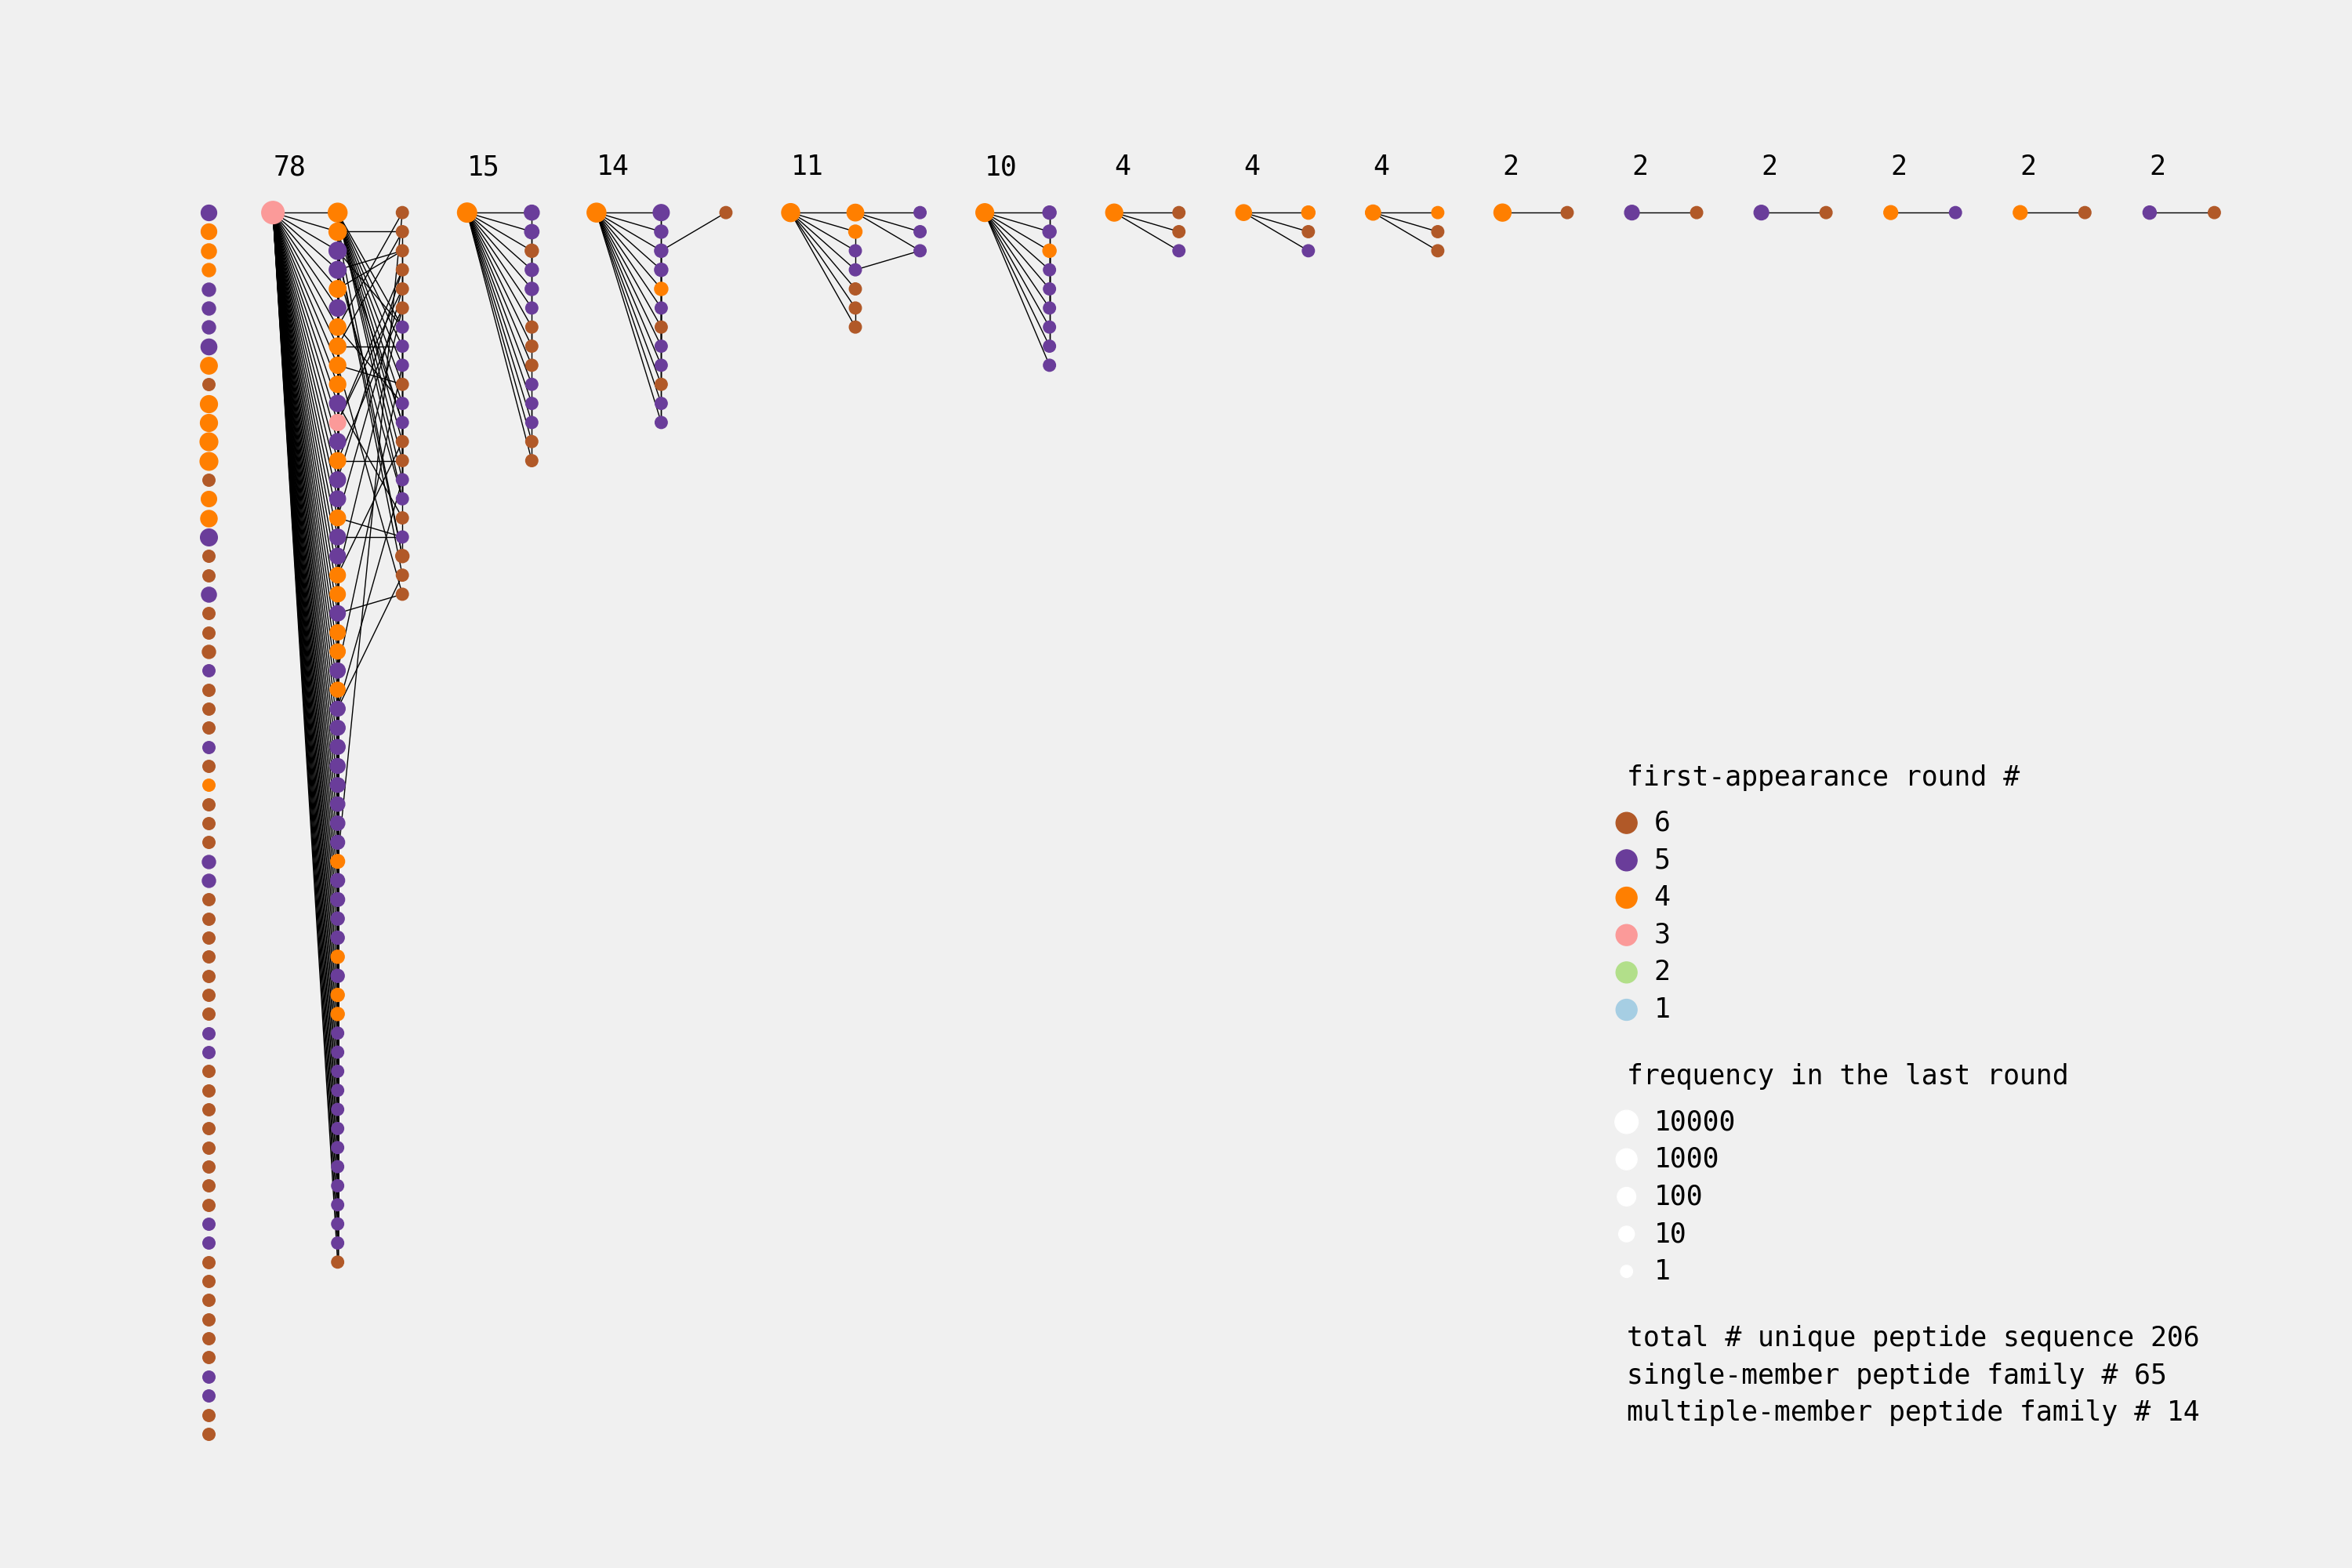

The table this chart was drawn from, first rows:
1 mutations, frequency, rank, 0 mutations, frequency, rank, 2 mutations, frequency, rank, 
vwdprtfylsrT, 2.27%, 4, vwdprtfylsri, 76.63%, 1, Awdprtf#lsri, 0.02%, 135, 
Fwdprtfylsri, 0.68%, 7, , , , FwdpGtfylsri, 0.02%, 161, 
vwdpStfylsri, 0.62%, 8, , , , IwdprtfylsrM, 0.02%, 129, 
Iwdprtfylsri, 0.46%, 11, , , , vRdprtSylsri, 0.02%, 199, 
vwdprtfylsrM, 0.39%, 13, , , , vRdprtLylsri, 0.02%, 115, 
vwdSrtfylsri, 0.32%, 15, , , , vwdpKtfylPri, 0.02%, 113, 
Awdprtfylsri, 0.32%, 16, , , , vwdpStfylsrT, 0.02%, 130, 
vwdpGtfylsri, 0.32%, 14, , , , vwdpGtfylsrT, 0.02%, 152, 
vwdprtfyMsri, 0.29%, 19, , , , vwdprtfHlsrT, 0.02%, 94, 
vwdprtfylsrS, 0.29%, 18, , , , vwdprtfyMsrT, 0.02%, 174, 
vwdprtfylsrV, 0.29%, 17, , , , AwdprtfylsrT, 0.02%, 120, 
vRdprtfylsri, 0.25%, 20, , , , FwdprtfylsrT, 0.02%, 137, 
vwdprtfylsrN, 0.23%, 22, , , , vwdprtfylPrT, 0.02%, 147, 
vwdpKtfylsri, 0.23%, 23, , , , vwdpKtfylsrT, 0.02%, 95, 
vwdprtSylsri, 0.20%, 25, , , , vwdprtfylsGT, 0.02%, 186, 
vwdpWtfylsri, 0.20%, 27, , , , IwdprtfylsrT, 0.02%, 198, 
vwdprtLylsri, 0.20%, 26, , , , vwdTrtfylsrV, 0.02%, 153, 
vwdprtfySsri, 0.20%, 24, , , , vwdprtLySsri, 0.02%, 204, 
vwNprtfylsri, 0.18%, 29, , , , FwdpStfylsri, 0.04%, 62, 
vwdprtfylPri, 0.16%, 30, , , , vwdpStfylsGi, 0.02%, 206, 
vwdprMfylsri, 0.14%, 35, , , , vwGprtfyMsri, 0.02%, 98, 
vwGprtfylsri, 0.14%, 33, , , , , , , 
vwdprtfylsrY, 0.14%, 34, , , , , , , 
vwdLrtfylsri, 0.12%, 36, , , , , , , 
vwdprtfHlsri, 0.12%, 38, , , , , , , 
vwdprtfClsri, 0.11%, 44, , , , , , , 
vwdprtfylsGi, 0.11%, 39, , , , , , , 
v&dprtfylsri, 0.11%, 45, , , , , , , 
vwdprAfylsri, 0.11%, 40, , , , , , , 
vwdprtfylsKi, 0.11%, 42, , , , , , , 
vwdprtfylTri, 0.09%, 47, , , , , , , 
vwdprtYylsri, 0.07%, 51, , , , , , , 
vwdprtfylFri, 0.07%, 50, , , , , , , 
vwdprtfFlsri, 0.05%, 57, , , , , , , 
vwdprtf#lsri, 0.05%, 54, , , , , , , 
vwdArtfylsri, 0.05%, 56, , , , , , , 
vwdprtfy*sri, 0.05%, 53, , , , , , , 
vwdprtfylsrF, 0.04%, 71, , , , , , , 
vwdprtfNlsri, 0.04%, 76, , , , , , , 
vwdprtIylsri, 0.04%, 82, , , , , , , 
Lwdprtfylsri, 0.04%, 67, , , , , , , 
v*dprtfylsri, 0.04%, 63, , , , , , , 
Dwdprtfylsri, 0.04%, 59, , , , , , , 
vwdprSfylsri, 0.02%, 118, , , , , , , 
vLdprtfylsri, 0.02%, 195, , , , , , , 
vwdprtfylsWi, 0.02%, 102, , , , , , , 
vwdprKfylsri, 0.02%, 180, , , , , , , 
vwdprtVylsri, 0.02%, 119, , , , , , , 
vwdprtfylsSi, 0.02%, 92, , , , , , , 
vwdprtfylsMi, 0.02%, 202, , , , , , , 
vwEprtfylsri, 0.02%, 93, , , , , , , 
vGdprtfylsri, 0.02%, 110, , , , , , , 
vwdQrtfylsri, 0.02%, 128, , , , , , , 
vCdprtfylsri, 0.02%, 99, , , , , , , 
Twdprtfylsri, 0.02%, 105, , , , , , , 
vwdpTtfylsri, 0.02%, 116, , , , , , , 
1 mutations, frequency, rank, 0 mutations, frequency, rank, 
wdVntifikrv, 0.11%, 43, wdantifikrv, 3.14%, 2, 
wdantifiErv, 0.07%, 49, , , , 
wdaKtifikrv, 0.04%, 78, , , , 
... 131 more rows
